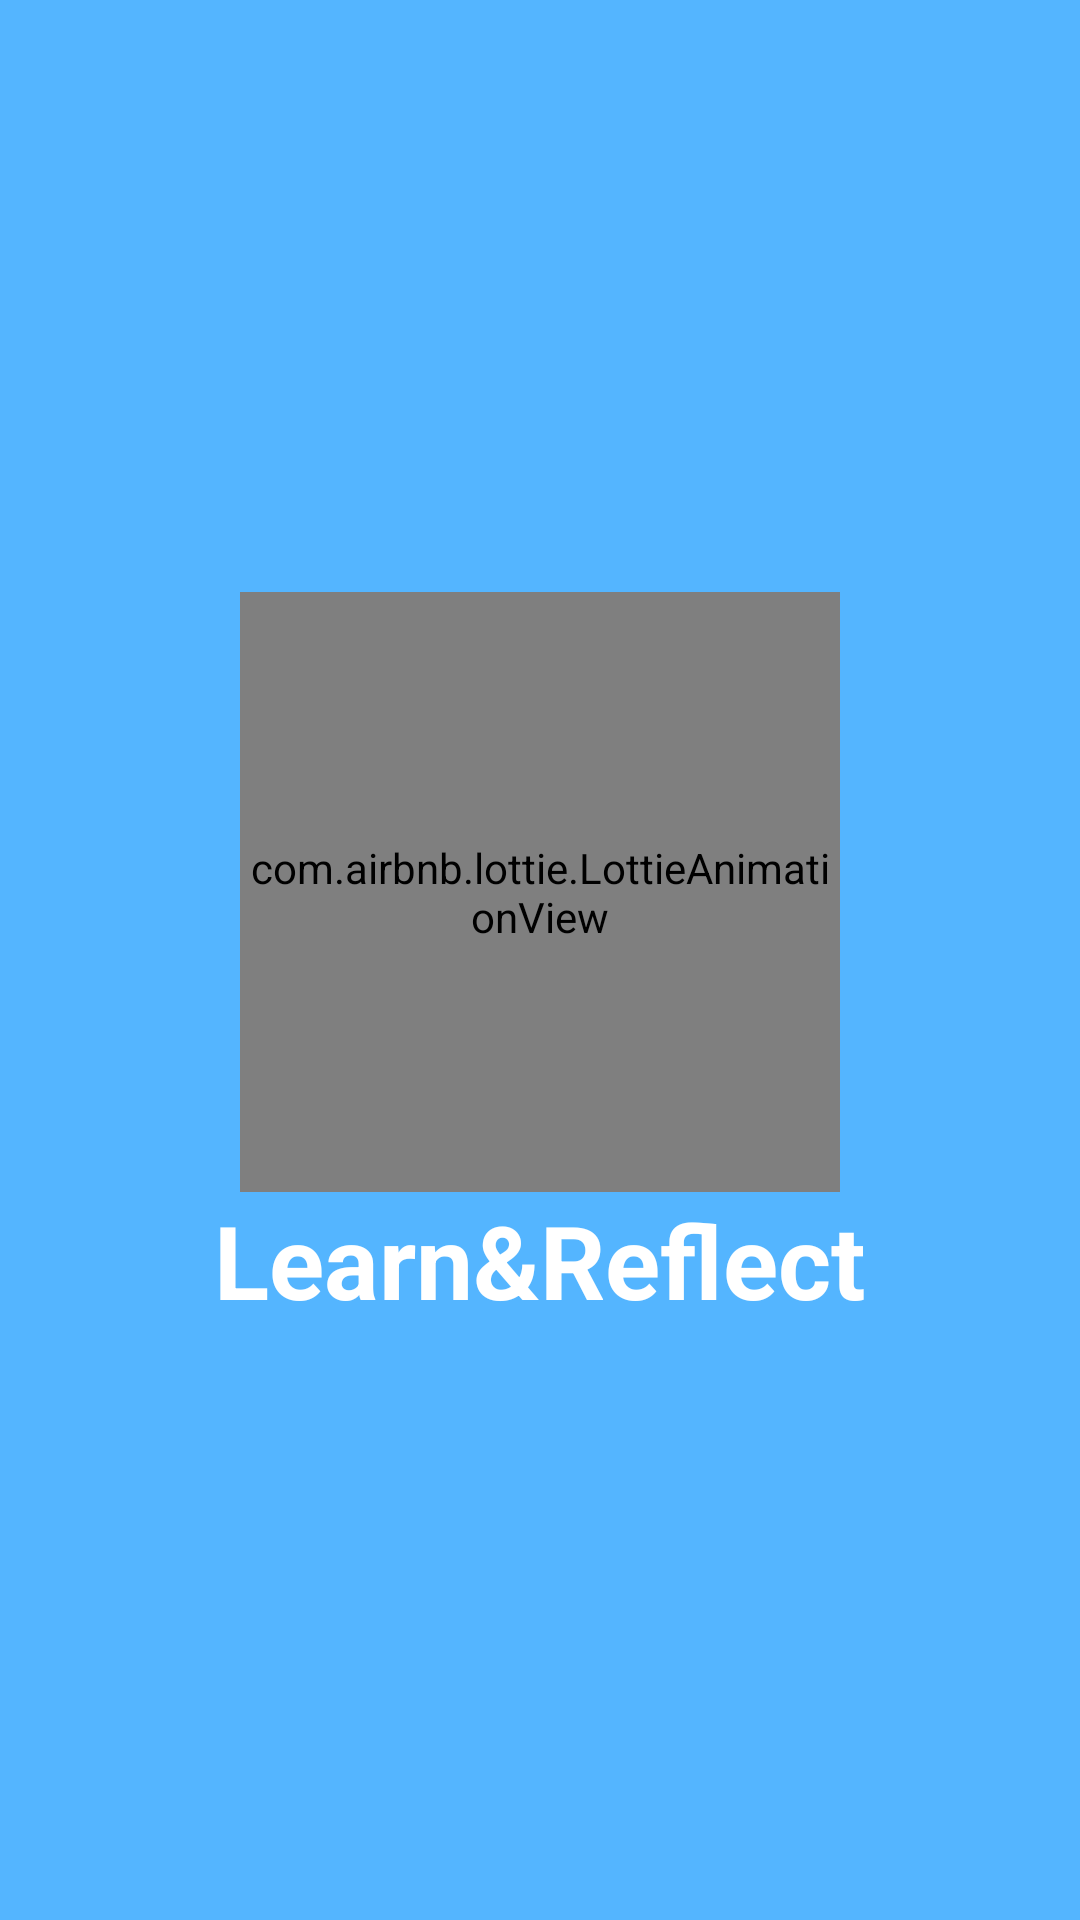

Here is an Android app screen rendered from its layout file. Give the layout XML and the strings, colors and styles it references.
<!-- AndroidManifest.xml: application theme Theme.FlashCards -->
<!-- res/layout/activity_splash.xml -->
<?xml version="1.0" encoding="utf-8"?>
<LinearLayout xmlns:android="http://schemas.android.com/apk/res/android"
    xmlns:app="http://schemas.android.com/apk/res-auto"
    xmlns:tools="http://schemas.android.com/tools"
    android:layout_width="match_parent"
    android:layout_height="match_parent"
    android:orientation="vertical"
    android:gravity="center"
    android:background="#54B5FF"
    tools:context=".SplashActivity">

    <com.airbnb.lottie.LottieAnimationView
        android:layout_width="200dp"
        android:layout_height="200dp"
        app:lottie_rawRes="@raw/splashlottie"
        app:lottie_autoPlay="true"
        app:lottie_loop="true" />


    <TextView
        android:layout_width="wrap_content"
        android:layout_height="wrap_content"
        android:text="Learn&amp;Reflect"
        android:textColor="#fff"
        android:textStyle="bold"
        android:textSize="34sp"/>


</LinearLayout>
<!-- resources referenced by this layout -->
<resources>
  <style name="Theme.FlashCards" parent="Base.Theme.FlashCards" />
  <style name="Base.Theme.FlashCards" parent="Theme.Material3.DayNight.NoActionBar">
          
           <item name="colorPrimary">#54B5FF</item>
      </style>
</resources>
